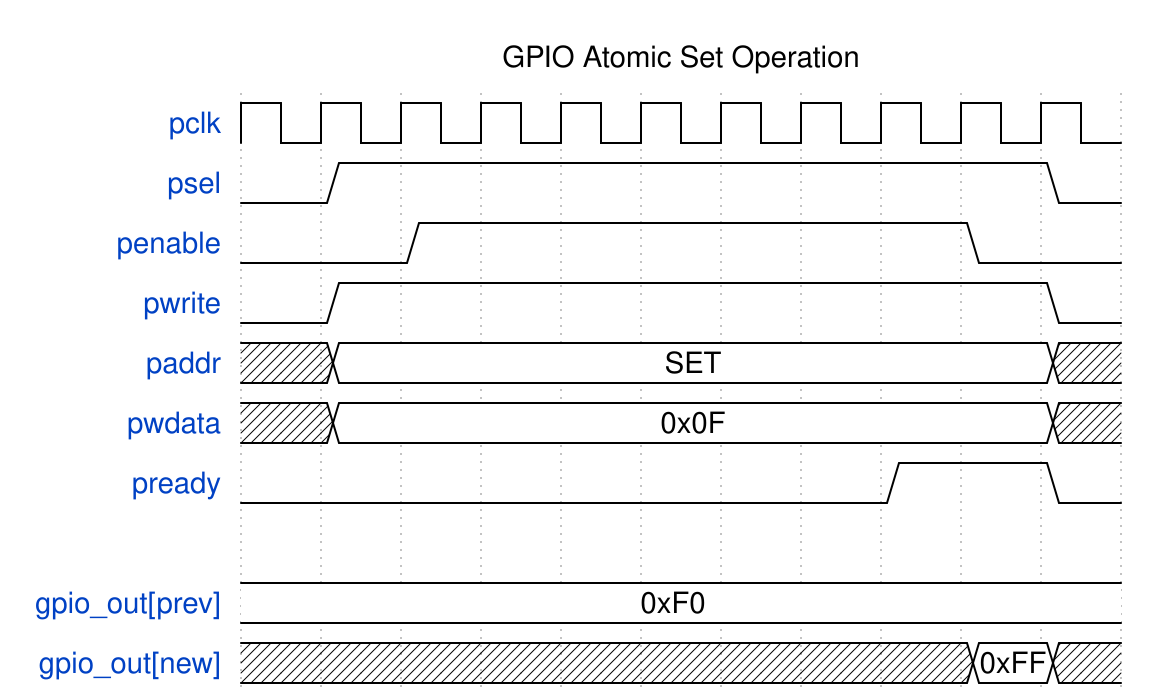

Give the WaveDrom (WaveJSON) description of this timing diagram.

{
  "signal": [
    {"name": "pclk", "wave": "p.........."},
    {"name": "psel", "wave": "01........0"},
    {"name": "penable", "wave": "0.1......0."},
    {"name": "pwrite", "wave": "01........0"},
    {"name": "paddr", "wave": "x2........x", "data": ["SET"]},
    {"name": "pwdata", "wave": "x2........x", "data": ["0x0F"]},
    {"name": "pready", "wave": "0.......1.0"},
    {},
    {"name": "gpio_out[prev]", "wave": "2..........", "data": ["0xF0"]},
    {"name": "gpio_out[new]", "wave": "x........2x", "data": ["0xFF"]}
  ],
  "head": {"text": "GPIO Atomic Set Operation"}
}
